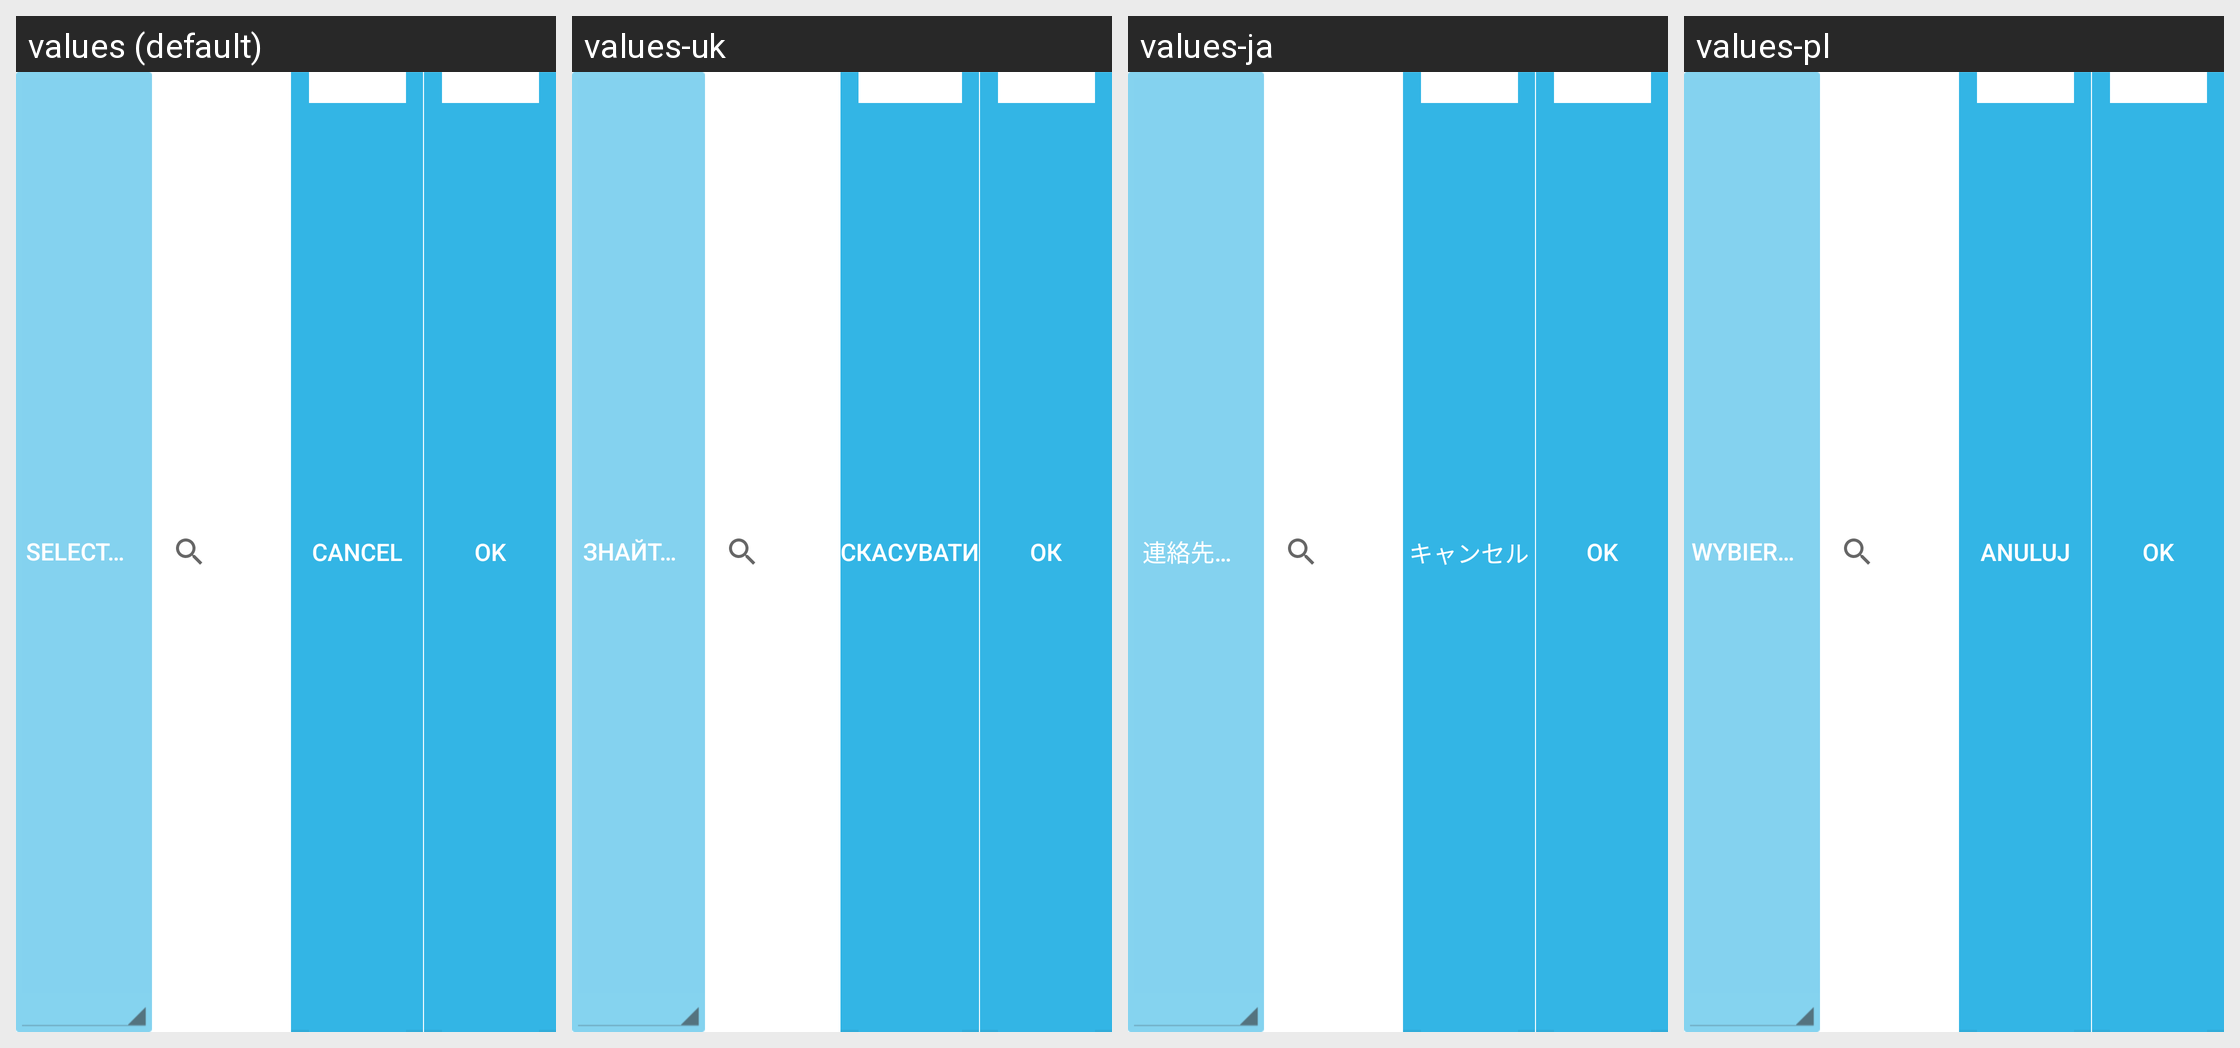

The same Android screen rendered under several of its app's locales, left to right. List the strings drawn on it with the default value and each locale's translation.
Android screen res/layout/action_bar_contact.xml rendered under 4 locales, left to right: values (default), values-uk, values-ja, values-pl. Device: Nexus 5 (rendered at 1080×1920; each locale shown at half size, 540×960, under a caption strip naming it); theme Theme.MaterialComponents.DayNight.NoActionBar.
Other locales in the repository, not shown: values-ar, values-bg, values-bn, values-ca, values-cs, values-da, values-de, values-el, values-es-rES, values-es-rUS, values-et, values-eu, values-fa, values-fi, values-fr, values-gl, values-hi, values-hr, values-hu, values-in-rID, values-it, values-km-rKH, values-ko, values-lt, values-lv, values-mk, values-ms, values-my-rMM, values-nb, values-nl, values-pt, values-pt-rBR, values-ro, values-ru, values-sk, values-sl, values-sr, values-sv, values-th, values-tr, values-ur, values-vi, values-zh-rCN, values-zh-rTW.
Strings drawn on this screen, with the default value and each locale's value (text and hints the layout hard-codes, and strings that could not be matched under every locale, appear in the picture but are not listed):

STR_NMS_CONTACT_SELECT
  values: Select contact
  values-uk: Знайти контакт
  values-ja: 連絡先を選択
  values-pl: Wybierz kontakt

STR_NMS_CANCEL
  values: Cancel
  values-uk: Скасувати
  values-ja: キャンセル
  values-pl: Anuluj

STR_NMS_DONE
  values: OK
  values-uk: ОК
  values-ja: OK
  values-pl: OK
